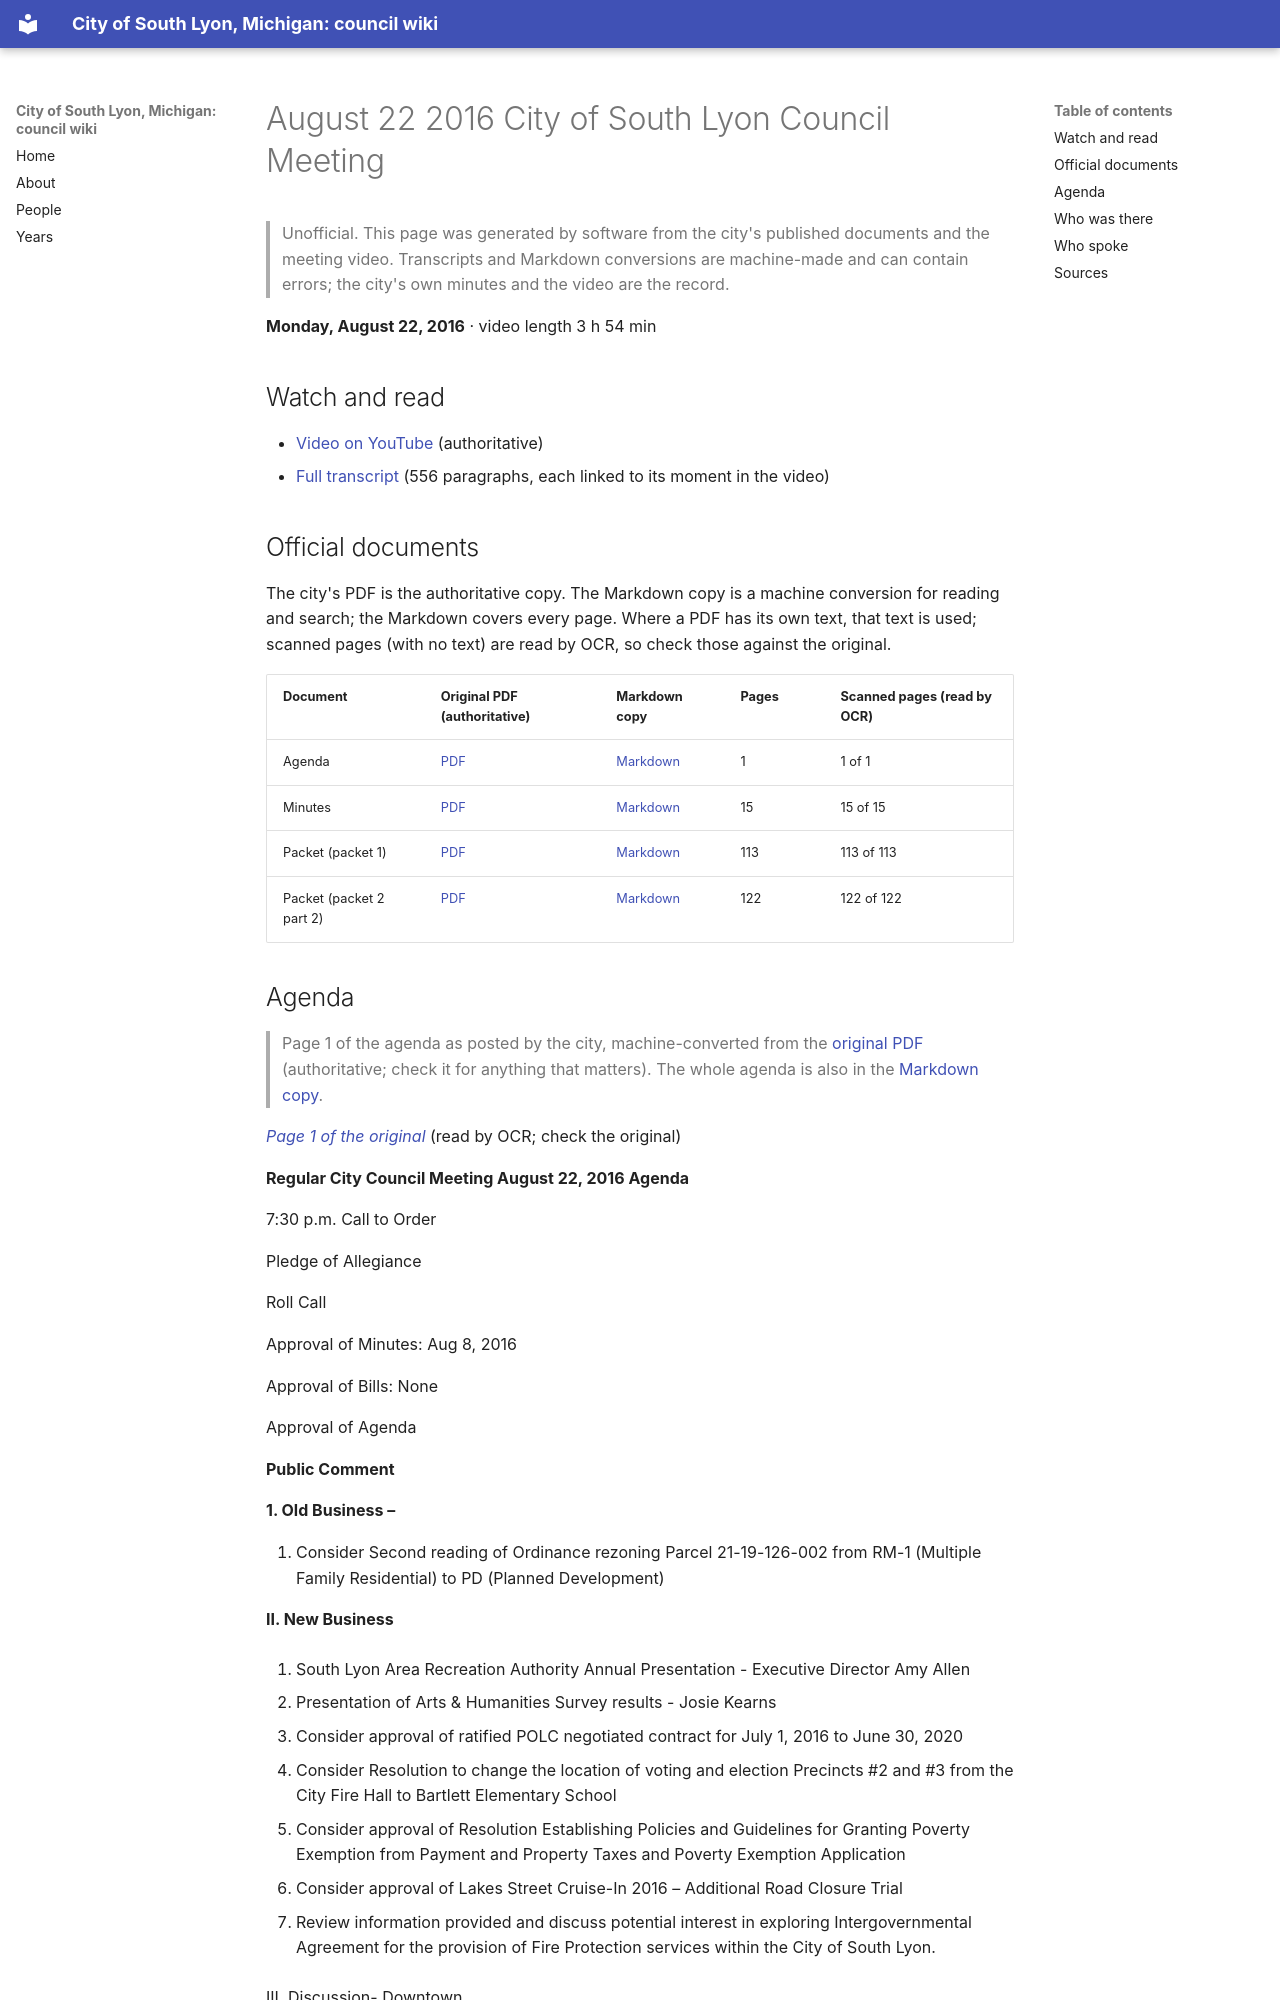

repository: RyanMathewson/city-of-south-lyon-mi-council-wiki · page: meetings/2016/2016-08-22/index.html · generator: mkdocs

---
title: "August 22 2016 City of South Lyon Council Meeting"
meeting_date: "2016-08-22"
video_url: "https://www.youtube.com/watch?v=DovI1HW6D40"
source_listing: "https://www.southlyonmi.org/government/city_council/city_council_minutes_and_agendas.php"
---


# August 22 2016 City of South Lyon Council Meeting

> Unofficial. This page was generated by software from the city's published documents and the meeting video. Transcripts and Markdown conversions are machine-made and can contain errors; the city's own minutes and the video are the record.

**Monday, August 22, 2016** · video length 3 h 54 min

## Watch and read

- [Video on YouTube](https://www.youtube.com/watch?v=DovI1HW6D40) (authoritative)
- [Full transcript](../../transcripts/2016/2016-08-22.md) (556 paragraphs, each linked to its moment in the video)

## Official documents

The city's PDF is the authoritative copy. The Markdown copy is a machine conversion for reading and search; the Markdown covers every page. Where a PDF has its own text, that text is used; scanned pages (with no text) are read by OCR, so check those against the original.

| Document | Original PDF (authoritative) | Markdown copy | Pages | Scanned pages (read by OCR) |
|---|---|---|---|---|
| Agenda | [PDF](https://www.southlyonmi.org/document_center/City%20Council/Agenda%20packet%20and%20Minutes/2016/DOC081816CCagenda8-22-16.pdf?t=202108310732560) | [Markdown](../../documents/2016/2016-08-22/agenda.md) | 1 | 1 of 1 |
| Minutes | [PDF](https://www.southlyonmi.org/document_center/City%20Council/Agenda%20packet%20and%20Minutes/2016/Minutes/DOC091616approvedCC8-22-16.pdf?t=202108310732560) | [Markdown](../../documents/2016/2016-08-22/minutes.md) | 15 | 15 of 15 |
| Packet (packet 1) | [PDF](https://www.southlyonmi.org/document_center/City%20Council/Agenda%20packet%20and%20Minutes/2016/packet/DOC081816CCpacket8-22-16AA-08182016092236.pdf?t=202108310732560) | [Markdown](../../documents/2016/2016-08-22/packet-1.md) | 113 | 113 of 113 |
| Packet (packet 2 part 2) | [PDF](https://www.southlyonmi.org/document_center/City%20Council/Agenda%20packet%20and%20Minutes/2016/packet/DOC081816CCpacket8-22-16B.pdf?t=202108310732560) | [Markdown](../../documents/2016/2016-08-22/packet-2-part-2.md) | 122 | 122 of 122 |
